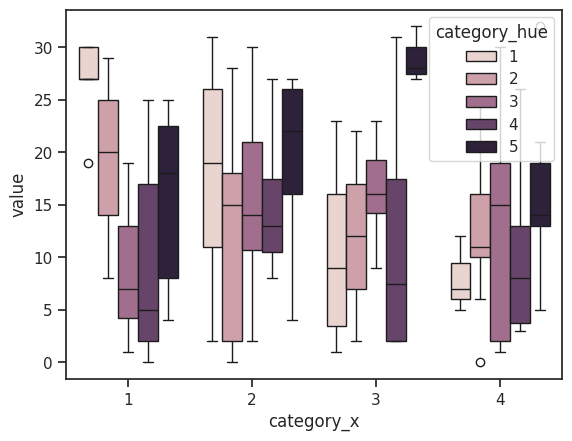

Reproduce this figure in Python.
import random

import matplotlib.pyplot as plt
import matplotlib
import seaborn as sns
import pandas as pd

sns.set_theme(style='ticks', palette='pastel')

test_df = pd.DataFrame(
    {'category_x' : [random.randint(1,4) for i in range(128)],
     'category_hue' : [random.randint(1,5) for i in range(128)],
     'value' : [random.randint(0,32) for i in range(128)]}
)

print(test_df)

def combined_boxplot(df, x_name, y_name, hue_name):
    '''
    turn dataframe into grouped box plot
    x_name : name (and Pd column key) for x-value
    y_name : name (and PD column key) for y-value, also dertermines number of groups
    hue_name: name (and PD column key) for value determining placement of value within subgroup
    '''
    sns.boxplot(x=x_name, y=y_name, hue=hue_name, data=df)
    matplotlib.pyplot.show()


combined_boxplot(test_df, 'category_x', 'value', 'category_hue')
    
    